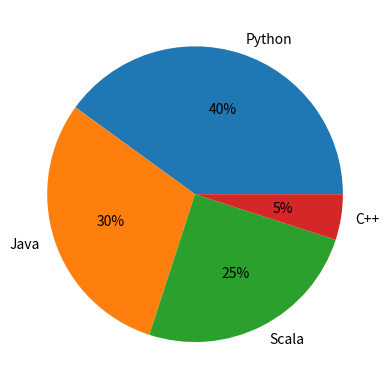

The matplotlib source for this figure:
import matplotlib.pyplot as pyplot
labels = ('Python', 'Java', 'Scala', 'C++')
sizes = [40, 30, 25, 5]
pyplot.pie(sizes,
           labels=labels, autopct= '%1.f%%',startangle=0, counterclock= True)
pyplot.show()
